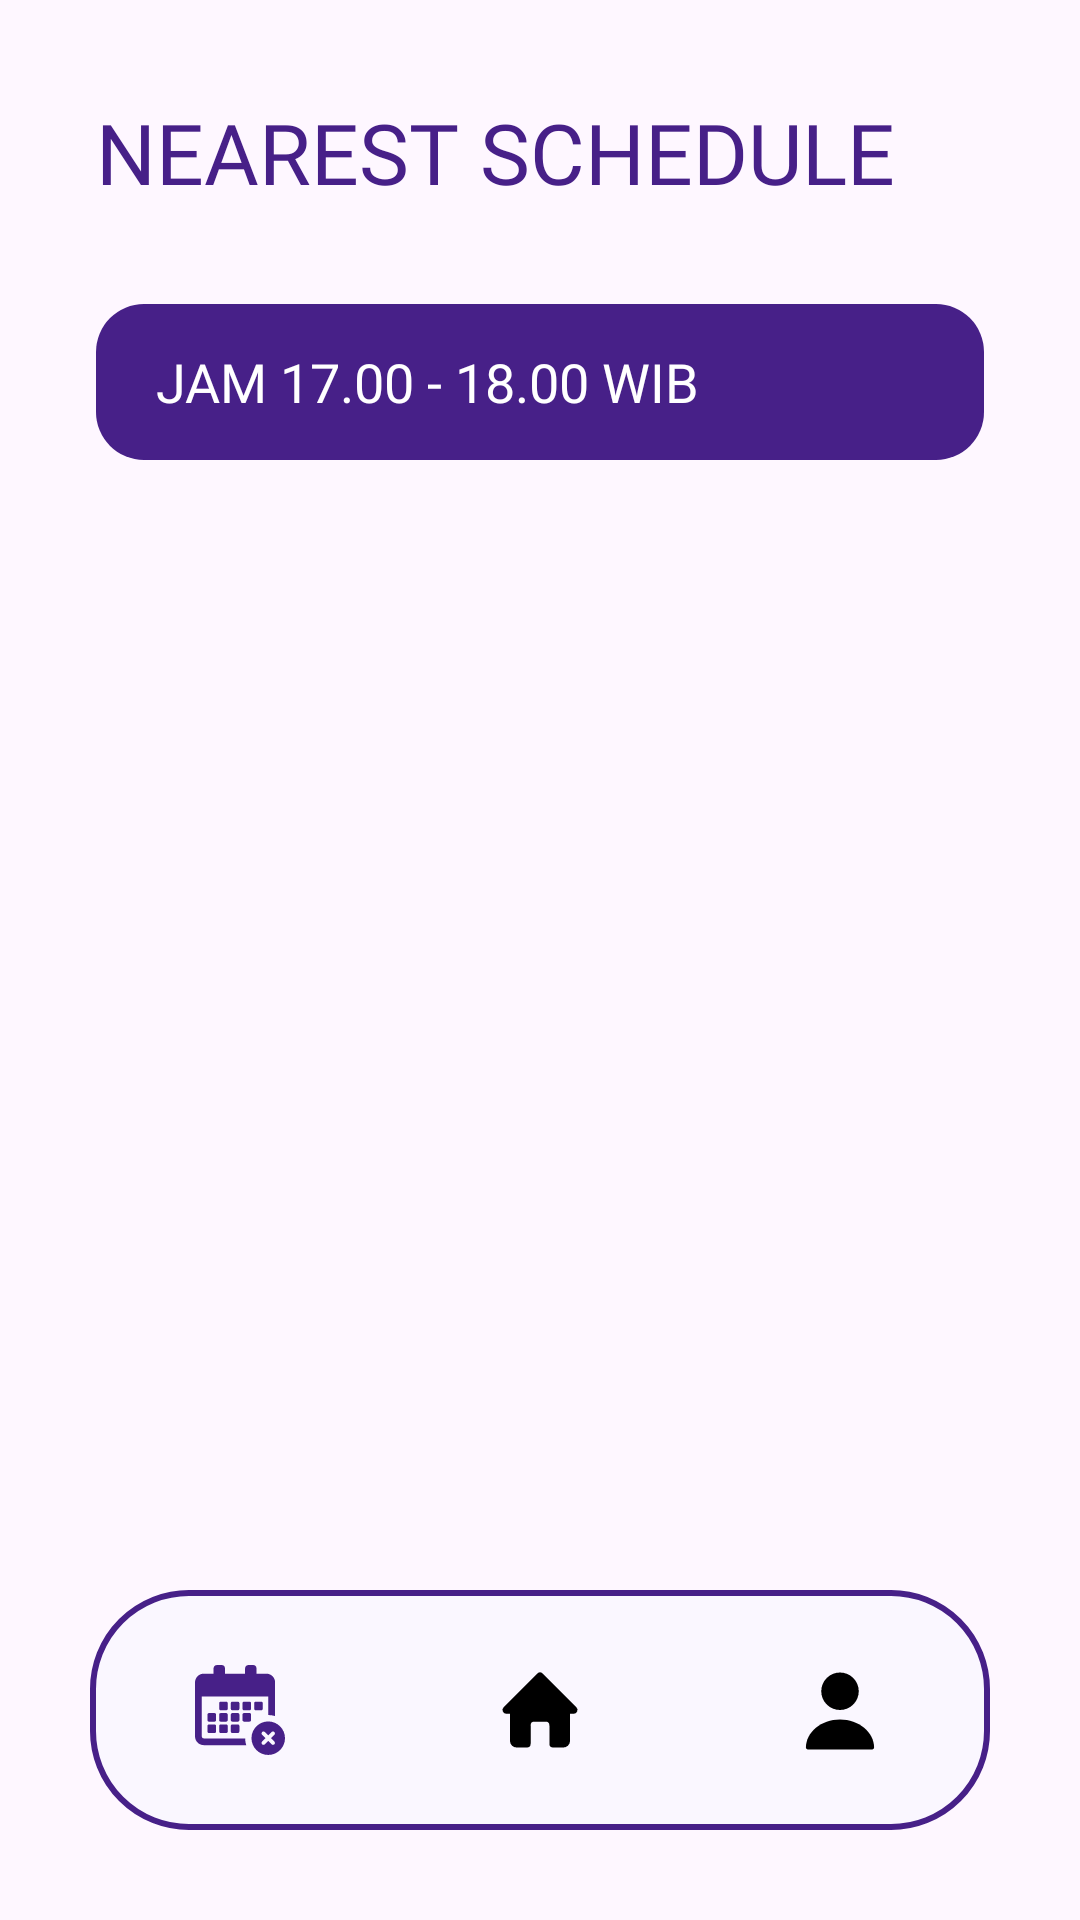

The Android layout XML behind this screen, and the referenced resources:
<!-- AndroidManifest.xml: application theme Theme.Digitrack -->
<!-- res/layout/activity_nearest_schedule.xml -->
<?xml version="1.0" encoding="utf-8"?>
<androidx.constraintlayout.widget.ConstraintLayout xmlns:android="http://schemas.android.com/apk/res/android"
    xmlns:app="http://schemas.android.com/apk/res-auto"
    xmlns:tools="http://schemas.android.com/tools"
    android:layout_width="match_parent"
    android:layout_height="match_parent"
    tools:context=".activities.NearestScheduleActivity">

    <TextView
        android:id="@+id/tvNearest"
        android:layout_width="match_parent"
        android:layout_height="wrap_content"
        android:layout_marginTop="32dp"
        android:layout_marginStart="32dp"
        android:layout_marginEnd="32dp"
        android:text="@string/tv_nearest"
        android:fontFamily="@font/boldinter"
        android:textSize="28sp"
        android:textColor="@color/purple"
        app:layout_constraintTop_toTopOf="parent"/>

    <TextView
        android:id="@+id/tv_jam"
        android:layout_width="match_parent"
        android:layout_height="52dp"
        android:layout_marginTop="32dp"
        android:layout_marginStart="32dp"
        android:layout_marginEnd="32dp"
        android:paddingStart="20dp"
        android:gravity="center|start"
        android:text="@string/tv_jam"
        android:textColor="@color/white"
        android:textSize="18dp"
        android:fontFamily="@font/boldinter"
        android:background="@drawable/bottom_bg_purple"
        app:layout_constraintTop_toBottomOf="@+id/tvNearest" />

    <androidx.recyclerview.widget.RecyclerView
        android:id="@+id/rvNearestSchedule"
        android:layout_width="match_parent"
        android:layout_height="0dp"
        android:layout_marginTop="5dp"
        android:layout_marginStart="32dp"
        android:layout_marginEnd="32dp"
        android:layout_marginBottom="32dp"
        tools:listitem="@layout/item_row_nearestschedule"
        app:layout_constraintTop_toBottomOf="@+id/tv_jam"
        app:layout_constraintBottom_toBottomOf="@id/bottomNavigation"/>

    <com.google.android.material.bottomnavigation.BottomNavigationView
        android:id="@+id/bottomNavigation"
        android:layout_width="match_parent"
        android:layout_height="wrap_content"
        android:layout_alignParentBottom="true"
        android:layout_marginBottom="30dp"
        android:layout_marginEnd="30dp"
        android:layout_marginStart="30dp"
        android:layout_marginTop="30dp"
        android:background="@drawable/bottom_background"
        android:elevation="2dp"
        app:itemIconSize="30dp"
        app:itemIconTint="@drawable/item_selector"
        app:itemRippleColor="@android:color/transparent"
        app:labelVisibilityMode="unlabeled"
        app:menu="@menu/bottom_menu"
        app:layout_constraintBottom_toBottomOf="parent"/>


</androidx.constraintlayout.widget.ConstraintLayout>
<!-- res/layout/item_row_nearestschedule.xml (included above) -->
<?xml version="1.0" encoding="utf-8"?>
<RelativeLayout xmlns:android="http://schemas.android.com/apk/res/android"
    android:layout_width="match_parent"
    android:layout_height="wrap_content"
    android:layout_margin="6dp">

    <androidx.cardview.widget.CardView
        android:layout_width="match_parent"
        android:layout_height="wrap_content">

        <LinearLayout
            android:layout_width="match_parent"
            android:layout_height="wrap_content"
            android:paddingVertical="18dp"
            android:paddingHorizontal="32dp"
            android:background="@drawable/bg_corner_stroke">

            <CheckBox
                android:id="@+id/cbNearestSchedule"
                android:layout_width="wrap_content"
                android:layout_height="wrap_content"
                android:button="@null"
                android:layout_gravity="center_vertical"
                android:drawableLeft="@drawable/image_check"/>

            <RelativeLayout
                android:layout_width="wrap_content"
                android:layout_height="wrap_content"
                android:layout_weight="1"
                android:orientation="vertical"
                android:layout_gravity="center_vertical">

                <TextView
                    android:id="@+id/tvNamaAnak"
                    android:layout_width="wrap_content"
                    android:layout_height="wrap_content"
                    android:text="@string/tv_namaAnak"
                    android:fontFamily="@font/boldinter"
                    android:textSize="16sp"
                    android:textColor="@color/purple"/>

                <TextView
                    android:id="@+id/tvPembatas"
                    android:layout_width="wrap_content"
                    android:layout_height="wrap_content"
                    android:text=" | "
                    android:fontFamily="@font/boldinter"
                    android:textSize="16sp"
                    android:layout_toRightOf="@+id/tvNamaAnak"
                    android:textColor="@color/purple"/>

                <TextView
                    android:id="@+id/tvLevelAnak"
                    android:layout_width="wrap_content"
                    android:layout_height="wrap_content"
                    android:text="@string/tv_level"
                    android:fontFamily="@font/boldinter"
                    android:textSize="16sp"
                    android:layout_toRightOf="@id/tvPembatas"
                    android:textColor="@color/purple"/>

                <TextView
                    android:id="@+id/tvMingguKe"
                    android:layout_width="wrap_content"
                    android:layout_height="wrap_content"
                    android:text="@string/tv_mingguKe"
                    android:fontFamily="@font/regularinter"
                    android:textSize="12sp"
                    android:layout_below="@+id/tvNamaAnak"
                    android:textColor="@color/purple"/>

                <TextView
                    android:id="@+id/tvMateriAnak"
                    android:layout_width="wrap_content"
                    android:layout_height="wrap_content"
                    android:text="@string/tv_materi"
                    android:fontFamily="@font/regularinter"
                    android:textSize="12sp"
                    android:layout_below="@+id/tvMingguKe"
                    android:textColor="@color/purple"/>

            </RelativeLayout>
        </LinearLayout>
    </androidx.cardview.widget.CardView>
</RelativeLayout>
<!-- resources referenced by this layout -->
<resources>
  <color name="purple">#472088</color>
  <color name="white">#FFFFFFFF</color>
  <!-- drawable bg_corner_stroke (drawable) -->
  <?xml version="1.0" encoding="utf-8"?>
  <selector xmlns:android="http://schemas.android.com/apk/res/android">
      <item>
          <shape>
              <stroke android:color="@color/purple" android:width="2dp"/>
              <corners android:radius="16dp"/>
          </shape>
      </item>
  </selector>
  <!-- drawable bottom_background (drawable) -->
  <?xml version="1.0" encoding="utf-8"?>
  <shape xmlns:android="http://schemas.android.com/apk/res/android"
      android:shape="rectangle">
      <stroke android:color="@color/purple" android:width="2dp"/>
      <corners
          android:radius="32dp"/>
      <solid android:color="@color/bluewhite"/>
  </shape>
  <!-- drawable bottom_bg_purple (drawable) -->
  <?xml version="1.0" encoding="utf-8"?>
  <shape xmlns:android="http://schemas.android.com/apk/res/android"
      android:shape="rectangle">
      <solid android:color="@color/purple" android:width="3dp"/>
      <corners
          android:radius="16dp"/>
  </shape>
  <!-- drawable image_check (drawable) -->
  <?xml version="1.0" encoding="utf-8"?>
  <selector xmlns:android="http://schemas.android.com/apk/res/android">
      <item android:drawable="@drawable/ic_box_outline" android:state_checked="false" />
      <item android:drawable="@drawable/ic_check" android:state_checked="true" />
  </selector>
  <!-- drawable item_selector (drawable) -->
  <?xml version="1.0" encoding="utf-8"?>
  <selector xmlns:android="http://schemas.android.com/apk/res/android">
      <item
          android:state_selected="true"
          android:color="@color/purple"/>
      <item
          android:state_selected="false"
          android:color="@color/black"/>
  </selector>
  <string name="tv_jam">JAM 17.00 - 18.00 WIB</string>
  <string name="tv_level">Level</string>
  <string name="tv_materi">Materi</string>
  <string name="tv_mingguKe">Minggu Ke</string>
  <string name="tv_namaAnak">Nama Anak</string>
  <string name="tv_nearest">NEAREST SCHEDULE</string>
  <style name="Theme.Digitrack" parent="Base.Theme.Digitrack" />
  <color name="bluewhite">#FAF7FF</color>
  <!-- drawable ic_box_outline (drawable) -->
  <vector android:height="24dp" android:tint="#472088"
      android:viewportHeight="24" android:viewportWidth="24"
      android:width="24dp" xmlns:android="http://schemas.android.com/apk/res/android">
      <path android:fillColor="@android:color/white" android:pathData="M19,5v14H5V5h14m0,-2H5c-1.1,0 -2,0.9 -2,2v14c0,1.1 0.9,2 2,2h14c1.1,0 2,-0.9 2,-2V5c0,-1.1 -0.9,-2 -2,-2z"/>
  </vector>
  <!-- drawable ic_check (drawable) -->
  <vector android:height="24dp" android:tint="#472088"
      android:viewportHeight="24" android:viewportWidth="24"
      android:width="24dp" xmlns:android="http://schemas.android.com/apk/res/android">
      <path android:fillColor="@android:color/white" android:pathData="M19,3L5,3c-1.11,0 -2,0.9 -2,2v14c0,1.1 0.89,2 2,2h14c1.11,0 2,-0.9 2,-2L21,5c0,-1.1 -0.89,-2 -2,-2zM10,17l-5,-5 1.41,-1.41L10,14.17l7.59,-7.59L19,8l-9,9z"/>
  </vector>
  <color name="black">#FF000000</color>
  <style name="Base.Theme.Digitrack" parent="Theme.Material3.Light.NoActionBar">
          
          <item name="colorPrimary">@color/purple</item>
      </style>
</resources>
